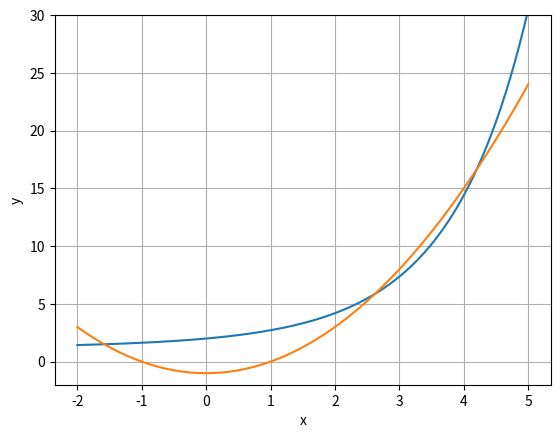

Write the Python code that produced this figure.
import numpy as np
import matplotlib.pyplot as plt

x = np.linspace(-2, 5, 301)
#print(np.poly([1, 1, 2]))
plt.plot(x, np.exp(x) / x + (x-1) / x)
plt.plot(x, x**2 - 1)
#plt.plot(x, x**3 + np.exp(x) - 1)
# plt.plot(x,np.polyval([1., -4.,  5., -2.],x))
# plt.plot(x, np.exp(x))
plt.xlabel('x')
plt.ylabel('y')
#plt.xlim(-10, 30)
plt.ylim(-2, 30)
plt.grid(True)
plt.show()
print(np.roots([1., 0, -1.]))
a = -1
print(np.exp(a) / a + (a - 1) / a)

#exp(x) + x∙(1 – y) = 1 Решите систему уравнений:
#y = x2 – 1
